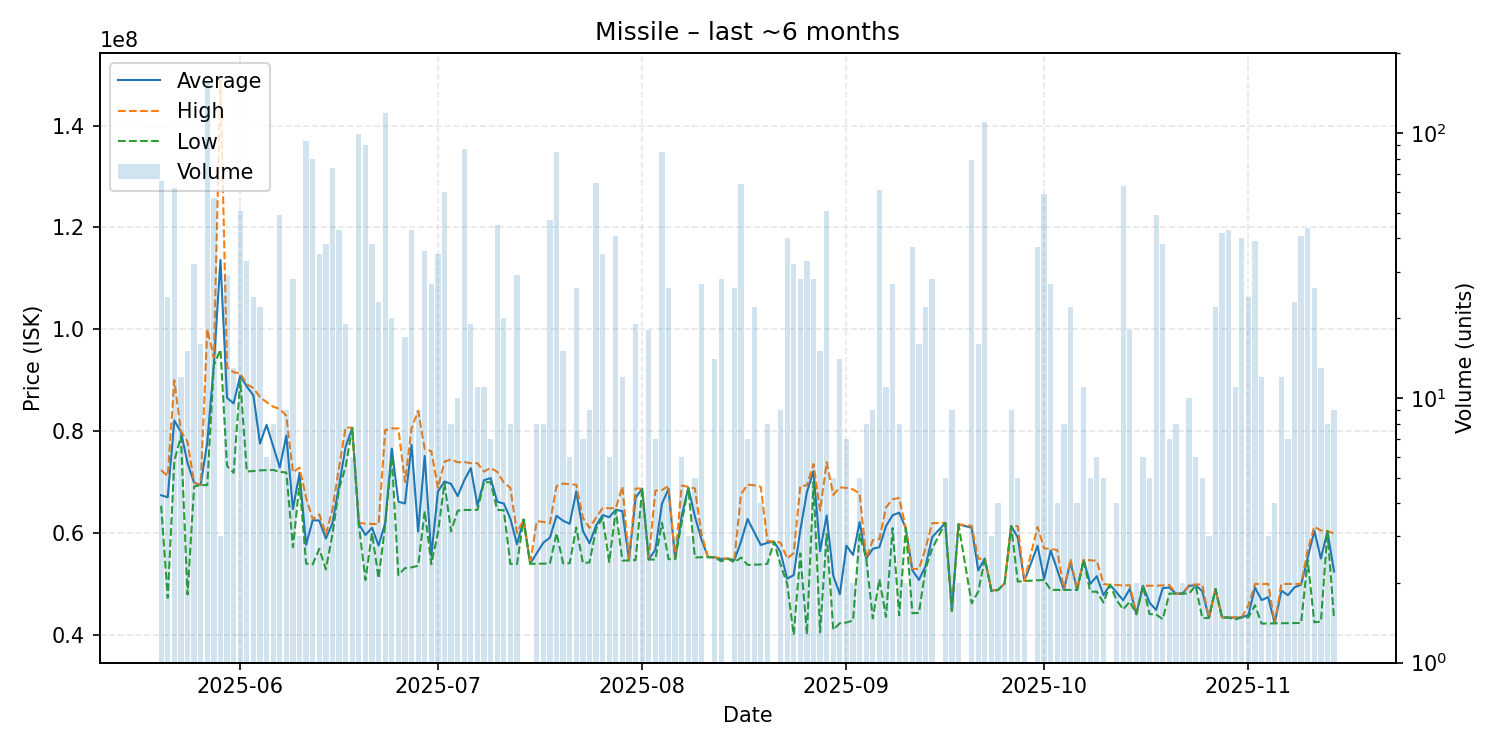

The file beside this chart, header and first rows:
date, average, highest, lowest, order_count, volume
2025-05-20, 67410152, 72350000, 65350000, 14, 66
2025-05-21, 67015000, 71175000, 47250000, 12, 24
2025-05-22, 82106290, 89990000, 74150000, 10, 62
2025-05-23, 79823333, 79990000, 79000000, 5, 12
2025-05-24, 73762667, 77930000, 47930000, 7, 15
2025-05-25, 69859688, 69880000, 69120000, 13, 32
2025-05-26, 69433125, 69460000, 69430000, 7, 16
2025-05-27, 77820000, 100000000, 69380000, 26, 156
2025-05-28, 93108596, 94400000, 92920000, 15, 57
2025-05-29, 113600000, 148800000, 96000000, 2, 3
2025-05-30, 86530000, 92470000, 73160000, 15, 29
2025-05-31, 85456923, 91570000, 71810000, 8, 13
2025-06-01, 90837843, 91325000, 89900000, 17, 51
2025-06-02, 88750000, 89200000, 72070000, 11, 33
2025-06-03, 87018750, 88450000, 72170000, 6, 24
2025-06-04, 77551364, 86675000, 72300000, 10, 22
2025-06-05, 81245000, 85700000, 72350000, 4, 6
2025-06-06, 77032500, 84810000, 72380000, 6, 8
2025-06-07, 72846939, 84350000, 72000000, 14, 49
2025-06-08, 79120000, 82990000, 71870000, 6, 9
2025-06-09, 64687500, 71915000, 57210000, 8, 28
2025-06-10, 71836667, 72845000, 69820000, 3, 3
2025-06-11, 57675054, 66890000, 54000000, 22, 93
2025-06-12, 62522250, 62710000, 53860000, 13, 80
2025-06-13, 62440000, 63660000, 56885000, 8, 35
2025-06-14, 58900526, 59760000, 52870000, 15, 38
2025-06-15, 61943243, 64680000, 59810000, 29, 74
2025-06-16, 69277209, 72880000, 68710000, 16, 43
2025-06-17, 76962632, 80740000, 73000000, 12, 19
2025-06-18, 80640000, 80640000, 80640000, 1, 6
2025-06-19, 61795657, 62000000, 61685000, 21, 99
2025-06-20, 59614556, 61835000, 50770000, 14, 90
2025-06-21, 61016053, 61780000, 60000000, 11, 38
2025-06-22, 57560000, 61740000, 51100000, 10, 23
2025-06-23, 61970000, 80210000, 61610000, 26, 119
2025-06-24, 76563500, 80540000, 74950000, 10, 20
2025-06-25, 66140000, 80530000, 51750000, 2, 4
2025-06-26, 65787059, 69980000, 53110000, 8, 17
2025-06-27, 77305814, 80520000, 53260000, 15, 43
2025-06-28, 60304444, 83990000, 53560000, 7, 9
2025-06-29, 75130278, 76480000, 64315000, 11, 36
2025-06-30, 55487037, 76070000, 53860000, 9, 27
2025-07-01, 68124286, 68860000, 60030000, 13, 35
2025-07-02, 70119833, 74000000, 69820000, 17, 60
2025-07-03, 69646250, 74470000, 60310000, 5, 8
2025-07-04, 67243000, 73890000, 64380000, 4, 10
2025-07-05, 70356667, 73940000, 64520000, 23, 87
2025-07-06, 72750000, 73710000, 64520000, 8, 19
2025-07-07, 65375455, 73710000, 64540000, 6, 11
2025-07-08, 70355455, 72065000, 69970000, 6, 11
2025-07-09, 70780000, 72780000, 69980000, 5, 7
2025-07-10, 66137333, 72000000, 64550000, 17, 45
2025-07-11, 65803500, 69890000, 64460000, 12, 20
2025-07-12, 62810000, 68890000, 53930000, 7, 8
2025-07-13, 57778276, 59990000, 53900000, 15, 29
2025-07-14, 62650000, 62650000, 62650000, 1, 1
2025-07-15, 53970000, 53970000, 53970000, 1, 1
2025-07-16, 56040000, 62315000, 53945000, 6, 8
2025-07-17, 58100000, 62185000, 53995000, 7, 8
2025-07-18, 59086170, 61900000, 54000000, 14, 47
... 116 more rows
